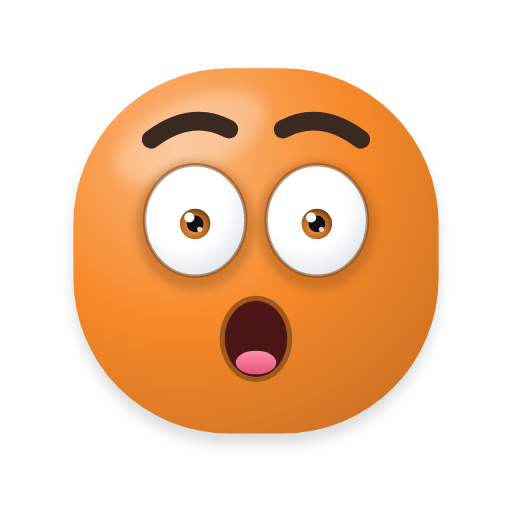
t = 0.00 s
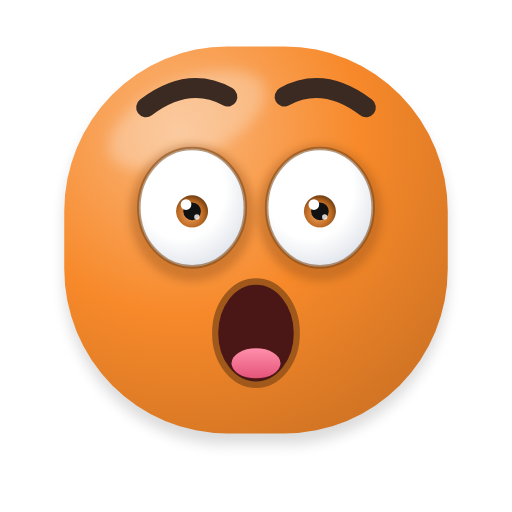
t = 0.30 s
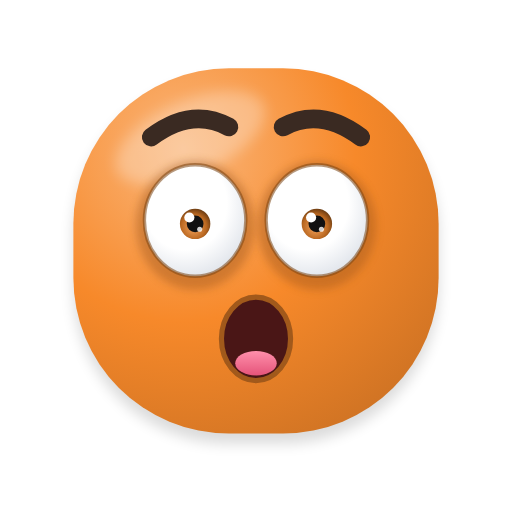
t = 0.60 s
t = 0.89 s: frame unchanged from t = 0.00 s, image omitted
t = 1.20 s: frame unchanged from t = 0.00 s, image omitted
t = 1.29 s: frame unchanged from t = 0.00 s, image omitted

The animated SVG that drew these frames (rendered in a browser with its animation timeline set to each time). Animation: 9 SMIL elements (animate=4,animateTransform=5); one cycle of 1.80 s, repeats indefinitely.

<svg xmlns="http://www.w3.org/2000/svg" viewBox="-23.4 -20.4 302.8 302.8" width="256" height="256" role="img" aria-label="Uau!">
<title>Uau!</title>
<defs>
<radialGradient id="g-corpo" gradientUnits="userSpaceOnUse" cx="84.8" cy="67.52" r="226.8">
<stop offset="0" stop-color="#FAB67B"/><stop offset="0.45" stop-color="#F7892A"/><stop offset="1" stop-color="#C16B21"/></radialGradient>

<radialGradient id="g-olho" cx="0.4" cy="0.35" r="0.75"><stop offset="0.55" stop-color="#FFFFFF"/><stop offset="1" stop-color="#D9DEE6"/></radialGradient>
<radialGradient id="g-iris" cx="0.45" cy="0.6" r="0.6"><stop offset="0" stop-color="#F9A75F"/><stop offset="0.7" stop-color="#B96720"/><stop offset="1" stop-color="#6F3E13"/></radialGradient>
<linearGradient id="g-lingua" x1="0" y1="0" x2="0" y2="1"><stop offset="0" stop-color="#FF8FAB"/><stop offset="1" stop-color="#E5547A"/></linearGradient>
<linearGradient id="g-gota" x1="0" y1="0" x2="1" y2="1"><stop offset="0" stop-color="#E8F7FF"/><stop offset="1" stop-color="#7CC8F2"/></linearGradient>
<linearGradient id="g-estrela" x1="0" y1="0" x2="0" y2="1"><stop offset="0" stop-color="#FFF176"/><stop offset="1" stop-color="#FFB300"/></linearGradient>
<radialGradient id="g-esfera" cx="0.36" cy="0.3" r="0.78"><stop offset="0.5" stop-color="#000000" stop-opacity="0"/><stop offset="1" stop-color="#000000" stop-opacity="0.38"/></radialGradient>
<filter id="f-adesivo" x="-20%" y="-20%" width="140%" height="140%"><feMorphology in="SourceAlpha" operator="dilate" radius="3.5" result="d"/><feFlood flood-color="#FFFFFF" flood-opacity="0.92"/><feComposite in2="d" operator="in" result="borda"/><feMerge><feMergeNode in="borda"/><feMergeNode in="SourceGraphic"/></feMerge></filter>
<filter id="f-suave" x="-50%" y="-50%" width="200%" height="200%"><feGaussianBlur stdDeviation="4"/></filter>
<filter id="f-sombra" x="-30%" y="-30%" width="160%" height="160%"><feGaussianBlur stdDeviation="2.5"/></filter>
</defs>
<g transform="translate(128 236)"><g><animateTransform attributeName="transform" type="scale" dur="1.8s" repeatCount="indefinite" values="1 1;1.01 1.01;1.02 1.03;1.03 1.04;1.04 1.05;1.05 1.06;1.05 1.06;1.05 1.06;1.05 1.06;1.04 1.05;1.03 1.04;1.02 1.03;1.01 1.01;1 1;1 1;1 1;1 1;1 1;1 1;1 1;1 1;1 1;1 1;1 1;1 1;1 1;1 1;1 1;1 1;1 1;1 1;1 1;1 1;1 1;1 1;1 1;1 1;1 1;1 1;1 1;1 1;1 1;1 1;1 1"/><g transform="translate(-128 -236)"><path d="M112 20 H144 A92 92 0 0 1 236 112 V144 A92 92 0 0 1 144 236 H112 A92 92 0 0 1 20 144 V112 A92 92 0 0 1 112 20 Z" fill="#000000" opacity="0.14" filter="url(#f-suave)" transform="translate(0 6)"/><path d="M112 20 H144 A92 92 0 0 1 236 112 V144 A92 92 0 0 1 144 236 H112 A92 92 0 0 1 20 144 V112 A92 92 0 0 1 112 20 Z" fill="url(#g-corpo)"/><clipPath id="clip-forma-3"><path d="M112 20 H144 A92 92 0 0 1 236 112 V144 A92 92 0 0 1 144 236 H112 A92 92 0 0 1 20 144 V112 A92 92 0 0 1 112 20 Z"/></clipPath><g clip-path="url(#clip-forma-3)"><ellipse cx="89.12" cy="61.04" rx="47.52" ry="21.6" fill="#FFFFFF" opacity="0.28" filter="url(#f-suave)" transform="rotate(-24 89.12 61.04)"/></g>
<g><animateTransform attributeName="transform" type="translate" dur="1.8s" repeatCount="indefinite" values="0 0;0 -1.66;0 -3.24;0 -4.69;0 -5.93;0 -6.91;0 -7.6;0 -7.95;0 -7.96;0 -7.62;0 -6.96;0 -5.99;0 -4.76;0 -3.32;0 -1.74;0 -0.08;0 0;0 0;0 0;0 0;0 0;0 0;0 0;0 0;0 0;0 0;0 0;0 0;0 0;0 0;0 0;0 0;0 0;0 0;0 0;0 0;0 0;0 0;0 0;0 0;0 0;0 0;0 0;0 0"/><path d="M66 62 Q90 44 112 56" fill="none" stroke="#3A2A22" stroke-width="11" stroke-linecap="round"/><path d="M144 56 Q166 44 190 62" fill="none" stroke="#3A2A22" stroke-width="11" stroke-linecap="round"/></g>
<g><animate attributeName="opacity" dur="1.8s" repeatCount="indefinite" values="1;1;1;1;1;1;1;1;1;1;1;1;1;1;1;1;1;1;1;1;1;1;1;1;1;1;1;1;1;1;1;1;1;1;1;1;0;0.53;1;1;1;1;1;1"/><g transform="translate(92 116)"><g><animateTransform attributeName="transform" type="scale" dur="1.8s" repeatCount="indefinite" values="1 1;1 1;1 1;1 1;1 1;1 1;1 1;1 1;1 1;1 1;1 1;1 1;1 1;1 1;1 1;1 1;1 1;1 1;1 1;1 1;1 1;1 1;1 1;1 1;1 1;1 1;1 1;1 1;1 1;1 1;1 1;1 1;1 1;1 1;1 1;1 0.51;1 0.06;1 0.34;1 1;1 1;1 1;1 1;1 1;1 1"/><g transform="translate(-92 -116)"><g>
<ellipse cx="92" cy="113" rx="35" ry="38" fill="#A1591B" opacity="0.45" filter="url(#f-sombra)"/>
<clipPath id="clip-olho-1"><ellipse cx="92" cy="110" rx="30" ry="33"/></clipPath>
<ellipse cx="92" cy="110" rx="30" ry="33" fill="url(#g-olho)"/>
<g clip-path="url(#clip-olho-1)"><circle cx="92" cy="112" r="9" fill="url(#g-iris)"/><circle cx="92" cy="112" r="4.95" fill="#111111"/><circle cx="88.58" cy="108.22" r="3" fill="#FFFFFF"/><circle cx="94.7" cy="115.15" r="1.5" fill="#FFFFFF" opacity="0.8"/><g transform="rotate(0 92 71)"><rect x="32" y="-35" width="120" height="106" fill="url(#g-corpo)"/><line x1="32" y1="71" x2="152" y2="71" stroke="#7C4515" stroke-width="4"/></g></g>
<ellipse cx="92" cy="110" rx="30" ry="33" fill="none" stroke="#7C4515" stroke-width="2" opacity="0.55"/>
</g></g></g></g></g><g><animate attributeName="opacity" dur="1.8s" repeatCount="indefinite" values="0;0;0;0;0;0;0;0;0;0;0;0;0;0;0;0;0;0;0;0;0;0;0;0;0;0;0;0;0;0;0;0;0;0;0;0;1;0.47;0;0;0;0;0;0"/><path d="M64 114 Q92 126 120 114" fill="none" stroke="#3A2A22" stroke-width="7" stroke-linecap="round" stroke-linejoin="round"/></g>
<g><animate attributeName="opacity" dur="1.8s" repeatCount="indefinite" values="1;1;1;1;1;1;1;1;1;1;1;1;1;1;1;1;1;1;1;1;1;1;1;1;1;1;1;1;1;1;1;1;1;1;1;1;0;0.53;1;1;1;1;1;1"/><g transform="translate(164 116)"><g><animateTransform attributeName="transform" type="scale" dur="1.8s" repeatCount="indefinite" values="1 1;1 1;1 1;1 1;1 1;1 1;1 1;1 1;1 1;1 1;1 1;1 1;1 1;1 1;1 1;1 1;1 1;1 1;1 1;1 1;1 1;1 1;1 1;1 1;1 1;1 1;1 1;1 1;1 1;1 1;1 1;1 1;1 1;1 1;1 1;1 0.51;1 0.06;1 0.34;1 1;1 1;1 1;1 1;1 1;1 1"/><g transform="translate(-164 -116)"><g>
<ellipse cx="164" cy="113" rx="35" ry="38" fill="#A1591B" opacity="0.45" filter="url(#f-sombra)"/>
<clipPath id="clip-olho-2"><ellipse cx="164" cy="110" rx="30" ry="33"/></clipPath>
<ellipse cx="164" cy="110" rx="30" ry="33" fill="url(#g-olho)"/>
<g clip-path="url(#clip-olho-2)"><circle cx="164" cy="112" r="9" fill="url(#g-iris)"/><circle cx="164" cy="112" r="4.95" fill="#111111"/><circle cx="160.58" cy="108.22" r="3" fill="#FFFFFF"/><circle cx="166.7" cy="115.15" r="1.5" fill="#FFFFFF" opacity="0.8"/><g transform="rotate(0 164 71)"><rect x="104" y="-35" width="120" height="106" fill="url(#g-corpo)"/><line x1="104" y1="71" x2="224" y2="71" stroke="#7C4515" stroke-width="4"/></g></g>
<ellipse cx="164" cy="110" rx="30" ry="33" fill="none" stroke="#7C4515" stroke-width="2" opacity="0.55"/>
</g></g></g></g></g><g><animate attributeName="opacity" dur="1.8s" repeatCount="indefinite" values="0;0;0;0;0;0;0;0;0;0;0;0;0;0;0;0;0;0;0;0;0;0;0;0;0;0;0;0;0;0;0;0;0;0;0;0;1;0.47;0;0;0;0;0;0"/><path d="M136 114 Q164 126 192 114" fill="none" stroke="#3A2A22" stroke-width="7" stroke-linecap="round" stroke-linejoin="round"/></g>
<g transform="translate(128 180)"><g><animateTransform attributeName="transform" type="scale" dur="1.8s" repeatCount="indefinite" values="1 1;1.03 1.04;1.06 1.08;1.09 1.12;1.11 1.15;1.13 1.17;1.14 1.19;1.15 1.2;1.15 1.2;1.14 1.19;1.13 1.17;1.11 1.15;1.09 1.12;1.06 1.08;1.03 1.04;1 1;1 1;1 1;1 1;1 1;1 1;1 1;1 1;1 1;1 1;1 1;1 1;1 1;1 1;1 1;1 1;1 1;1 1;1 1;1 1;1 1;1 1;1 1;1 1;1 1;1 1;1 1;1 1;1 1"/><g transform="translate(-128 -180)"><ellipse cx="128" cy="180" rx="20" ry="24" fill="#4A1616" stroke="#A1591B" stroke-width="3"/><ellipse cx="128" cy="194" rx="12" ry="7" fill="url(#g-lingua)"/></g></g></g></g></g></g>
</svg>
